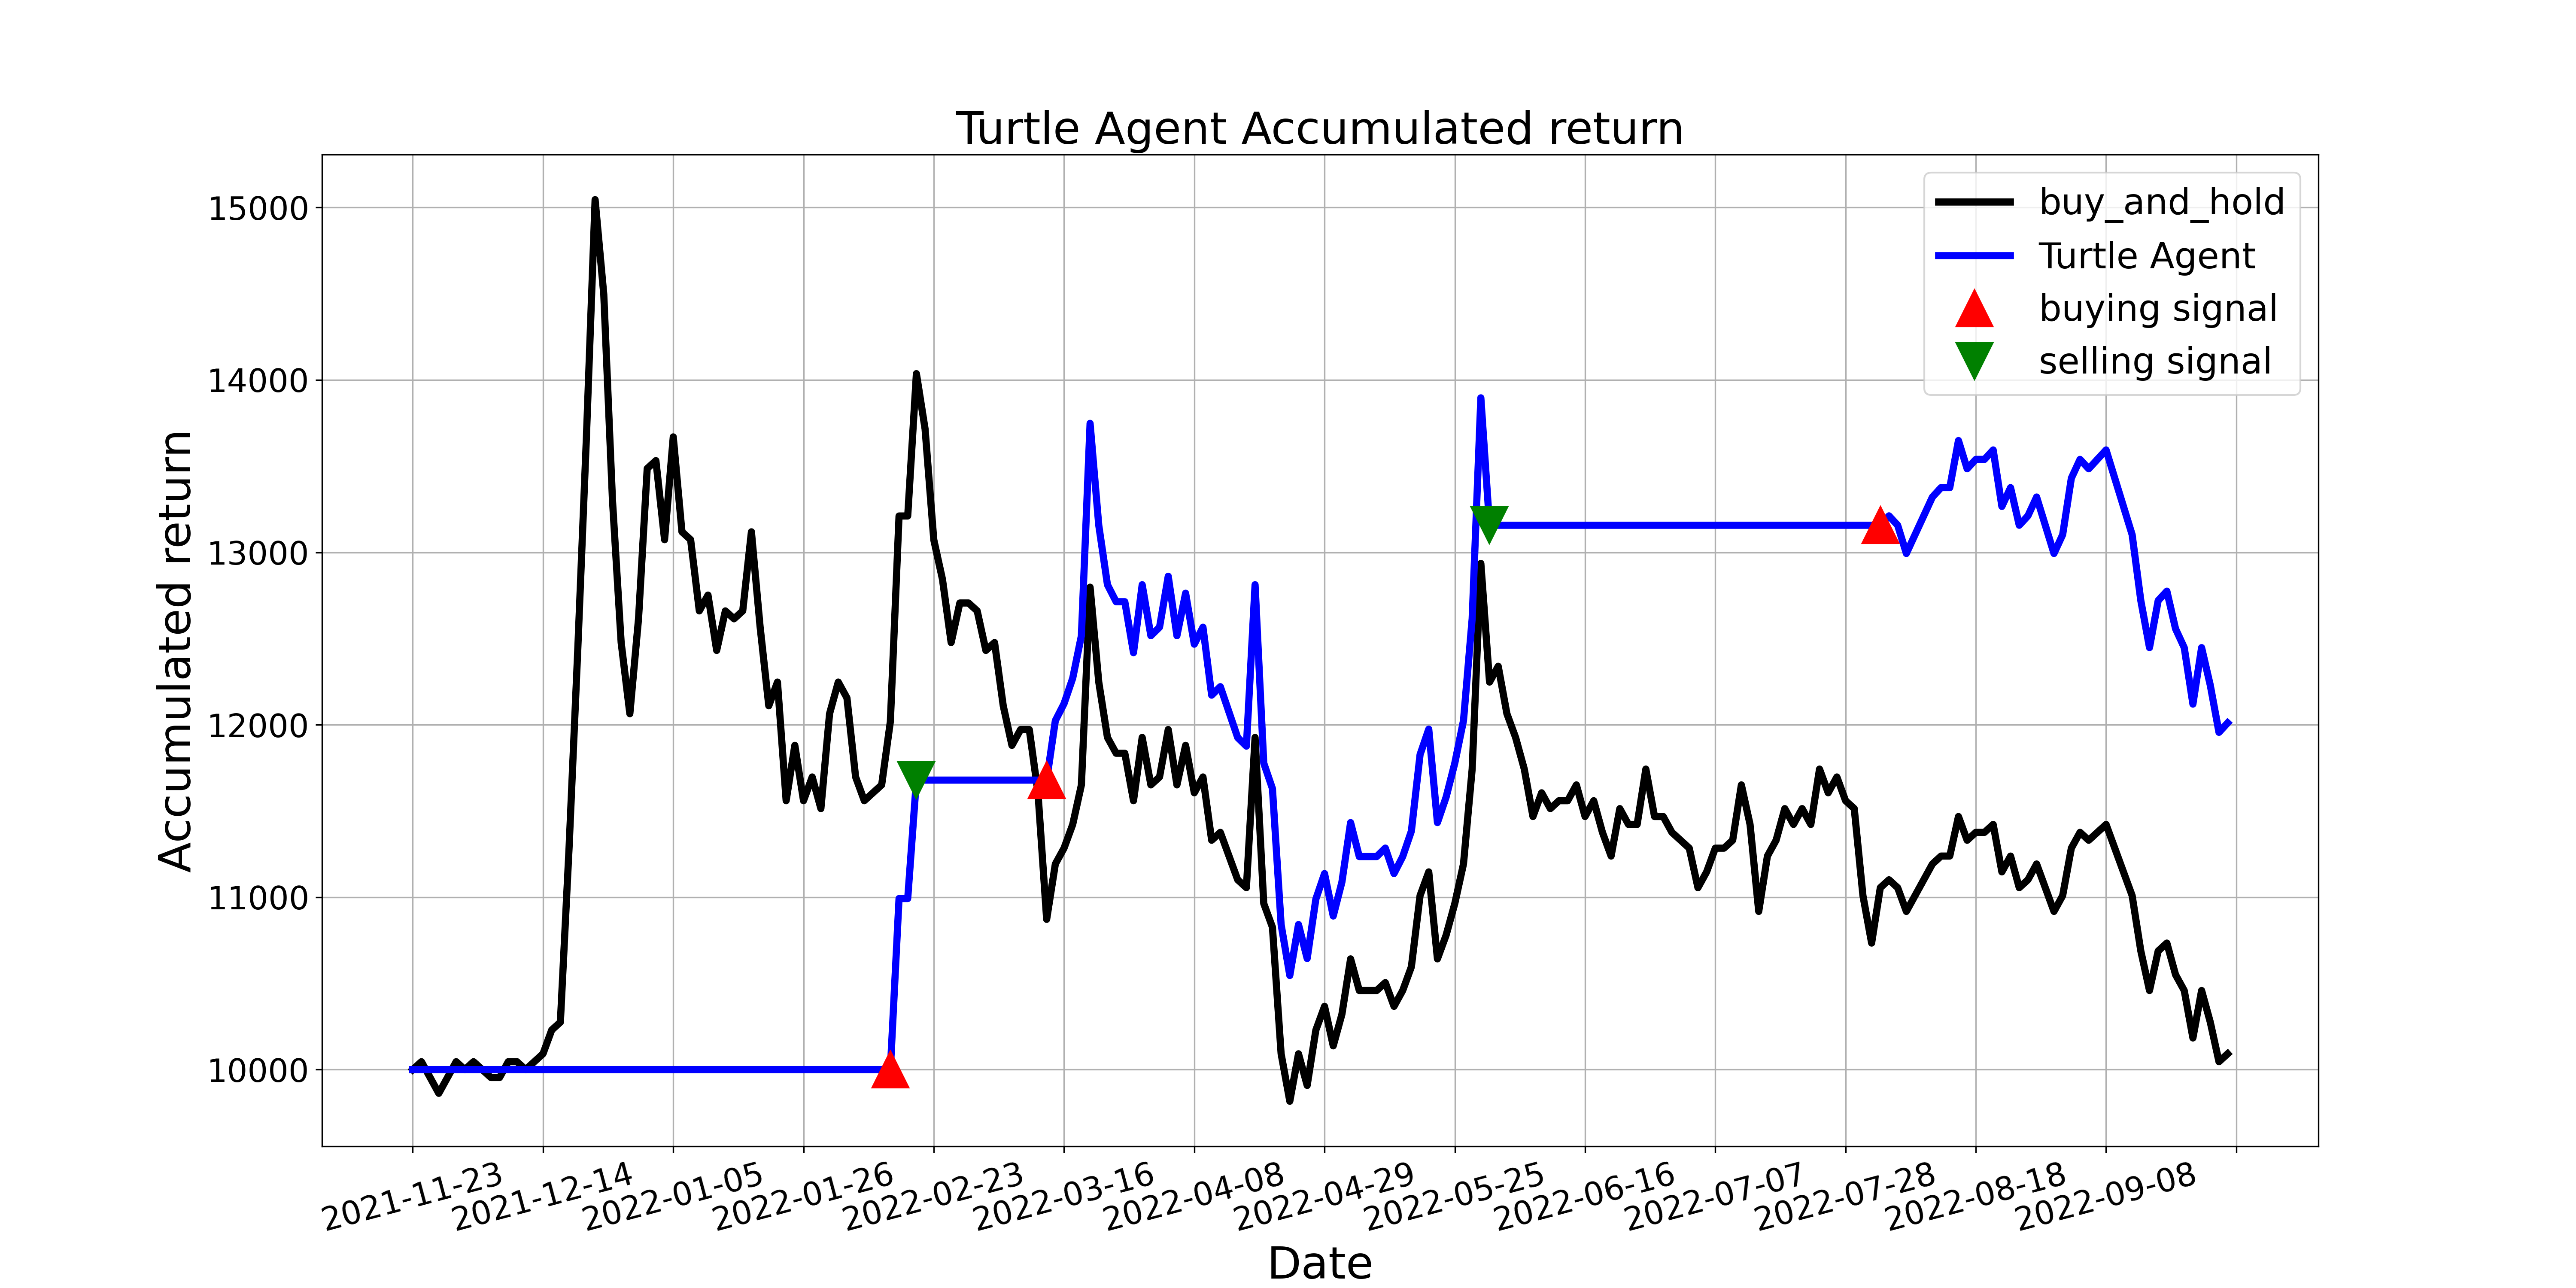

Values plotted in this chart, from the file beside it:
, tradeDate, B&H, action, operation, return
0, 2021-11-23, 10000, 0.0, 0, 10000
1, 2021-11-24, 10046, 0.0, 0, 10000
2, 2021-11-25, 9954, 0.0, 0, 10000
3, 2021-11-26, 9862, 0.0, 0, 10000
4, 2021-11-29, 9954, 0.0, 0, 10000
5, 2021-11-30, 10046, 0.0, 0, 10000
6, 2021-12-01, 10000, 0.0, 0, 10000
7, 2021-12-02, 10046, 0.0, 0, 10000
8, 2021-12-03, 10000, 0.0, 0, 10000
9, 2021-12-06, 9954, 0.0, 0, 10000
10, 2021-12-07, 9954, 0.0, 0, 10000
11, 2021-12-08, 10046, 0.0, 0, 10000
12, 2021-12-09, 10046, 0.0, 0, 10000
13, 2021-12-10, 10000, 0.0, 0, 10000
14, 2021-12-13, 10046, 0.0, 0, 10000
15, 2021-12-14, 10092, 0.0, 0, 10000
16, 2021-12-15, 10229, 0.0, 0, 10000
17, 2021-12-16, 10275, 0.0, 0, 10000
18, 2021-12-17, 11284, 0.0, 0, 10000
19, 2021-12-20, 12431, 0.0, 0, 10000
20, 2021-12-21, 13670, 0.0, 0, 10000
21, 2021-12-22, 15046, 0.0, 0, 10000
22, 2021-12-23, 14495, 0.0, 0, 10000
23, 2021-12-24, 13303, 0.0, 0, 10000
24, 2021-12-27, 12477, 0.0, 0, 10000
25, 2021-12-28, 12064, 0.0, 0, 10000
26, 2021-12-29, 12615, 0.0, 0, 10000
27, 2021-12-30, 13486, 0.0, 0, 10000
28, 2021-12-31, 13532, 0.0, 0, 10000
29, 2022-01-04, 13073, 0.0, 0, 10000
30, 2022-01-05, 13670, 0.0, 0, 10000
31, 2022-01-06, 13119, 0.0, 0, 10000
32, 2022-01-07, 13073, 0.0, 0, 10000
33, 2022-01-10, 12660, 0.0, 0, 10000
34, 2022-01-11, 12752, 0.0, 0, 10000
35, 2022-01-12, 12431, 0.0, 0, 10000
36, 2022-01-13, 12660, 0.0, 0, 10000
37, 2022-01-14, 12615, 0.0, 0, 10000
38, 2022-01-17, 12660, 0.0, 0, 10000
39, 2022-01-18, 13119, 0.0, 0, 10000
40, 2022-01-19, 12569, 0.0, 0, 10000
41, 2022-01-20, 12110, 0.0, 0, 10000
42, 2022-01-21, 12248, 0.0, 0, 10000
43, 2022-01-24, 11560, 0.0, 0, 10000
44, 2022-01-25, 11881, 0.0, 0, 10000
45, 2022-01-26, 11560, 0.0, 0, 10000
46, 2022-01-27, 11697, 0.0, 0, 10000
47, 2022-01-28, 11514, 0.0, 0, 10000
48, 2022-02-07, 12064, 0.0, 0, 10000
49, 2022-02-08, 12248, 0.0, 0, 10000
50, 2022-02-09, 12156, 0.0, 0, 10000
51, 2022-02-10, 11697, 0.0, 0, 10000
52, 2022-02-11, 11560, 0.0, 0, 10000
53, 2022-02-14, 11605, 0.0, 0, 10000
54, 2022-02-15, 11651, 0.0, 0, 10000
55, 2022-02-16, 12018, 1.0, 1, 10000
56, 2022-02-17, 13211, 0.0, 0, 10992
57, 2022-02-18, 13211, 0.0, 0, 10992
58, 2022-02-21, 14037, 2.0, 2, 11679
59, 2022-02-22, 13715, 2.0, 0, 11679
... 150 more rows
